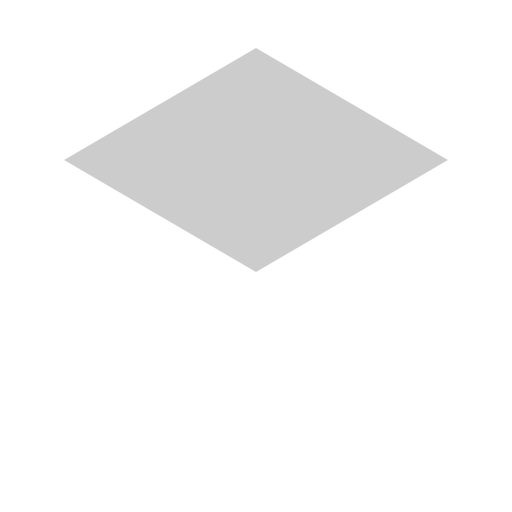
t = 0.00 s
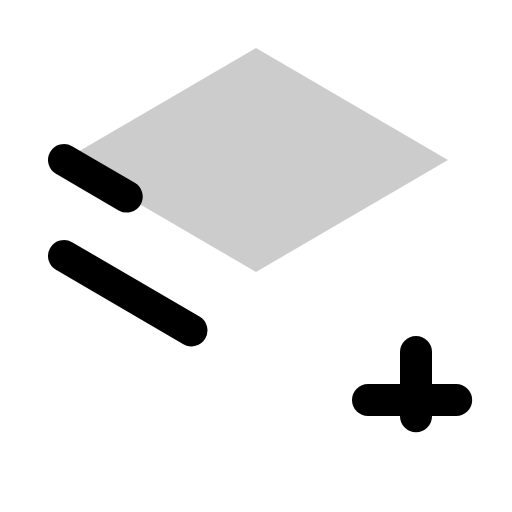
t = 1.20 s
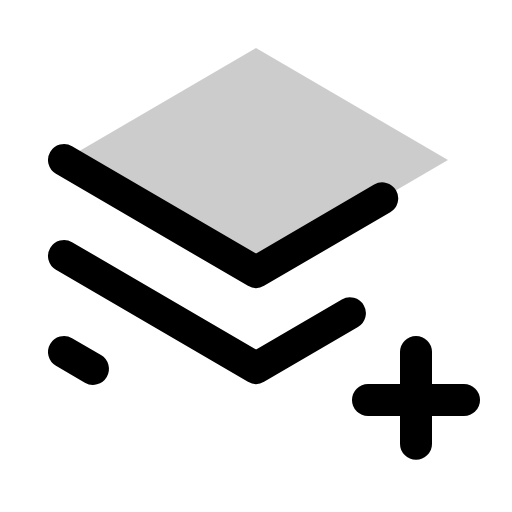
t = 1.58 s
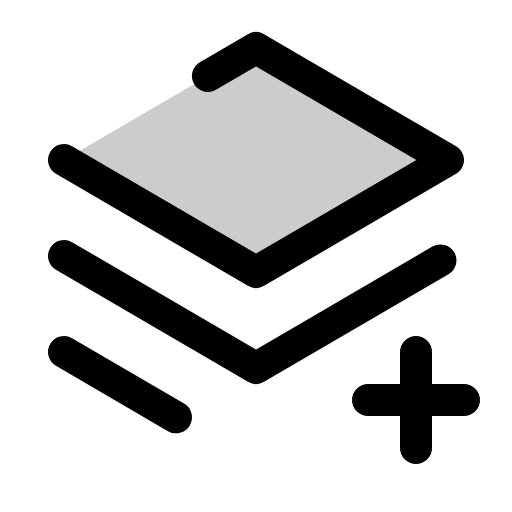
t = 1.95 s
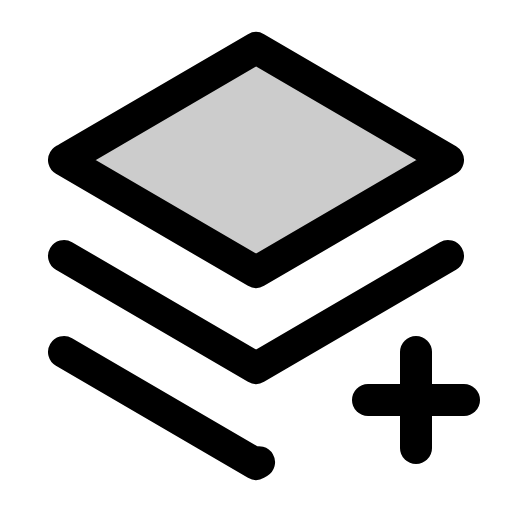
t = 2.33 s
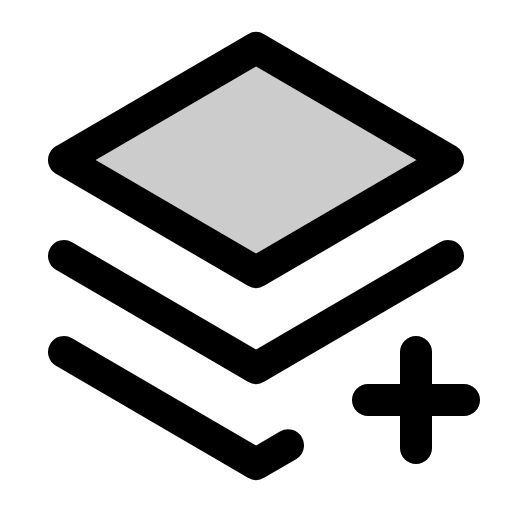
t = 2.70 s

The animated SVG that drew these frames (rendered in a browser with its animation timeline set to each time). Animation: 1 CSS @keyframes rule; one cycle of 2.70 s.

<svg xmlns="http://www.w3.org/2000/svg" viewBox="0 0 256 256">
  <style>
    .draw-line {
      stroke-dasharray: 1;
      stroke-dashoffset: 1;
      animation: phosphor-draw-in 1.5s ease-in-out forwards;
    }
    @keyframes phosphor-draw-in {
      to { stroke-dashoffset: 0; }
    }
  </style><rect width="256" height="256" fill="none"/><line x1="184" y1="200" x2="232" y2="200" fill="none" stroke="currentColor" stroke-linecap="round" stroke-linejoin="round" stroke-width="16" class="draw-line" pathLength="1" style="animation-delay: 0s"/><line x1="208" y1="176" x2="208" y2="224" fill="none" stroke="currentColor" stroke-linecap="round" stroke-linejoin="round" stroke-width="16" class="draw-line" pathLength="1" style="animation-delay: 0.3s"/><polygon points="32 80 128 136 224 80 128 24 32 80" opacity="0.2"/><polyline points="32 128 128 184 224 128" fill="none" stroke="currentColor" stroke-linecap="round" stroke-linejoin="round" stroke-width="16" class="draw-line" pathLength="1" style="animation-delay: 0.6s"/><polygon points="32 80 128 136 224 80 128 24 32 80" fill="none" stroke="currentColor" stroke-linecap="round" stroke-linejoin="round" stroke-width="16" class="draw-line" pathLength="1" style="animation-delay: 0.9s"/><polyline points="32 176 128 232 144 222.67" fill="none" stroke="currentColor" stroke-linecap="round" stroke-linejoin="round" stroke-width="16" class="draw-line" pathLength="1" style="animation-delay: 1.2s"/></svg>
